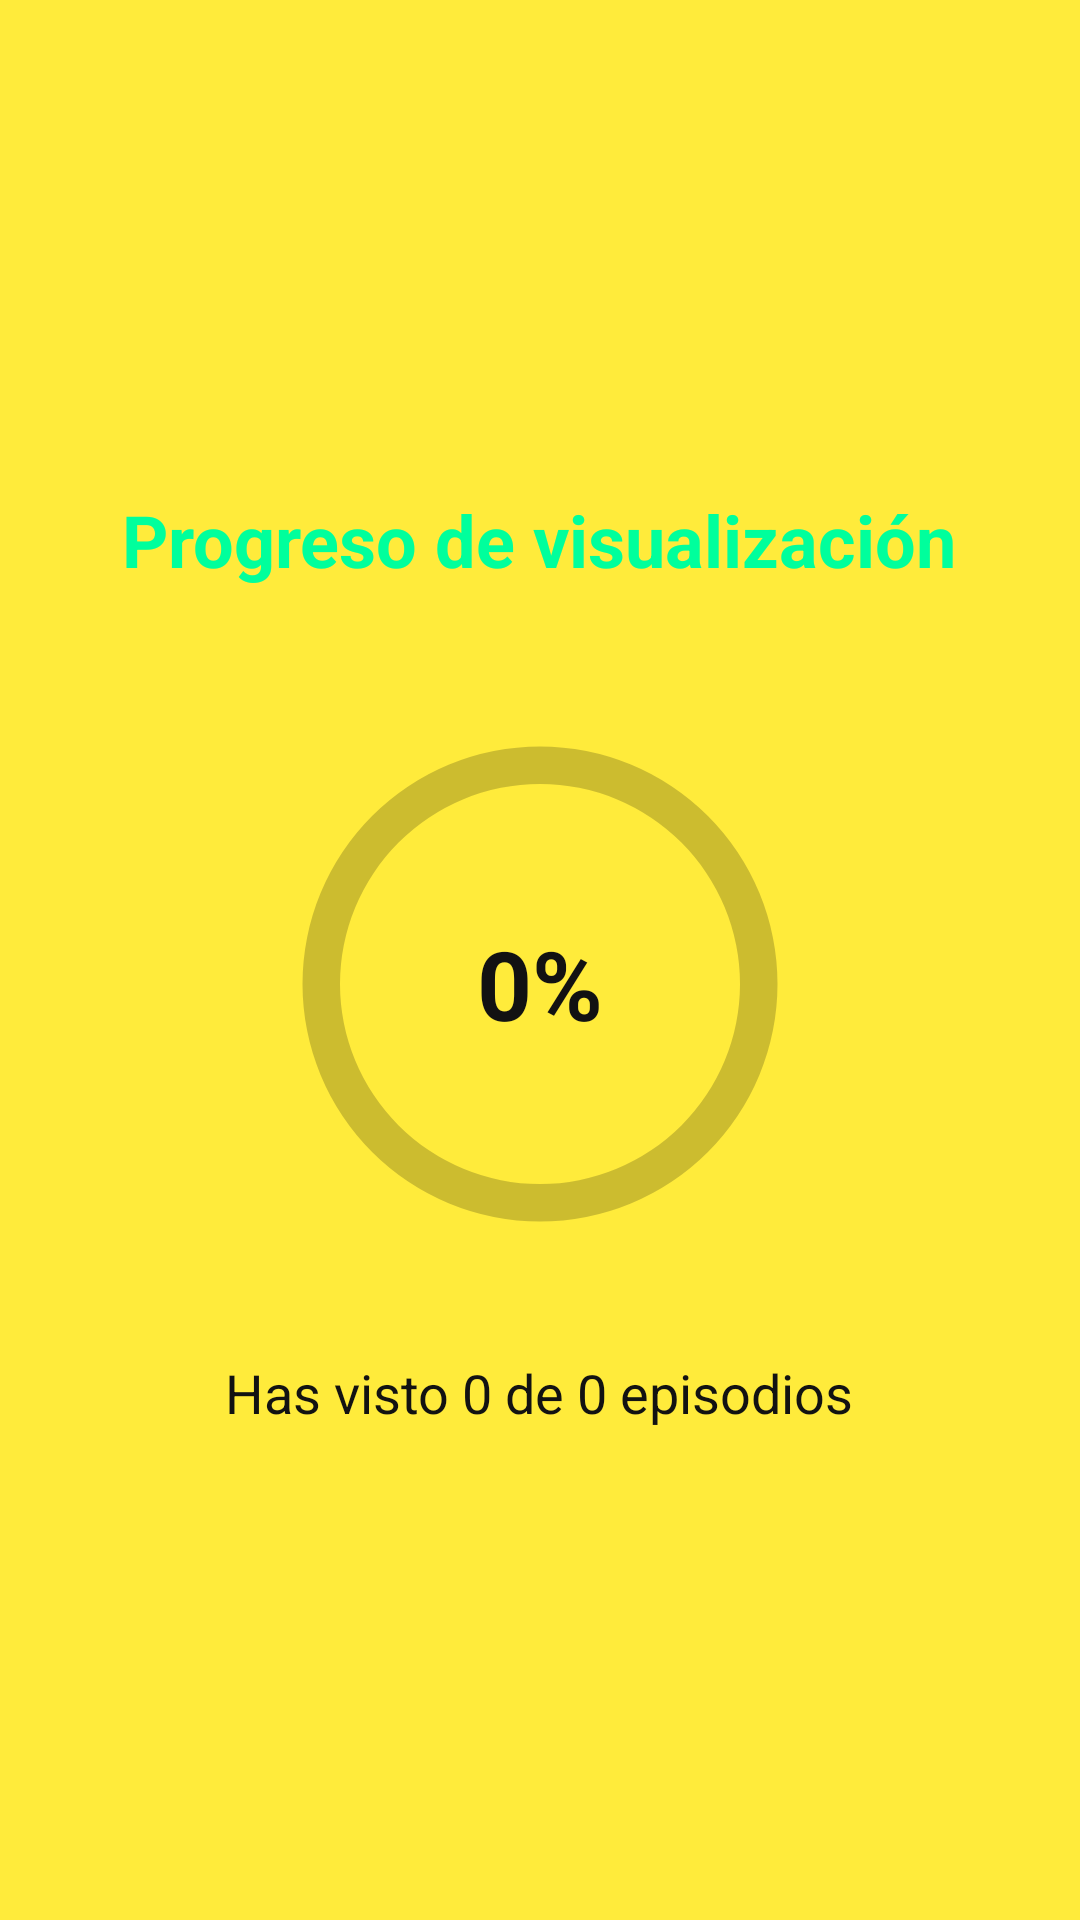

Here is an Android app screen rendered from its layout file. Give the layout XML and the strings, colors and styles it references.
<!-- AndroidManifest.xml: application theme Theme.RickyMortySeguimiento -->
<!-- res/layout/fragment_stats.xml -->
<?xml version="1.0" encoding="utf-8"?>
<LinearLayout xmlns:android="http://schemas.android.com/apk/res/android"
    android:layout_width="match_parent"
    android:layout_height="match_parent"
    android:orientation="vertical"
    android:gravity="center"
    android:padding="24dp">
    <TextView
        android:layout_width="wrap_content"
        android:layout_height="wrap_content"
        android:text="@string/stats_title"
        android:textColor="@color/rick_green_neon"
        android:textSize="24sp"
        android:textStyle="bold"
        android:layout_marginBottom="32dp"/>
    <FrameLayout
        android:layout_width="200dp"
        android:layout_height="200dp">

        <ProgressBar
            android:id="@+id/progressBarStats"
            style="?android:attr/progressBarStyleHorizontal"
            android:layout_width="match_parent"
            android:layout_height="match_parent"
            android:progressDrawable="@drawable/circular_progress"
            android:max="100"
            android:progress="0" />

        <TextView
            android:id="@+id/tvPercentage"
            android:layout_width="wrap_content"
            android:layout_height="wrap_content"
            android:layout_gravity="center"
            android:text="0%"
            android:textSize="32sp"
            android:textStyle="bold"/>
    </FrameLayout>

    <TextView
        android:id="@+id/tvCountStats"
        android:layout_width="wrap_content"
        android:layout_height="wrap_content"
        android:text="@string/stats_count_placeholder"
        android:textSize="18sp"
        android:layout_marginTop="24dp"/>
</LinearLayout>
<!-- resources referenced by this layout -->
<resources>
  <color name="rick_green_neon">#00FF9C</color>
  <!-- drawable circular_progress (drawable) -->
  <?xml version="1.0" encoding="utf-8"?>
  <layer-list xmlns:android="http://schemas.android.com/apk/res/android">
      <item>
          <shape android:shape="ring" android:thicknessRatio="16" android:useLevel="false">
              <solid android:color="#33000000"/> </shape>
      </item>
      <item>
          <rotate
              android:fromDegrees="270"
              android:toDegrees="270">
              <shape android:shape="ring" android:thicknessRatio="16" android:useLevel="true">
                  <solid android:color="@color/rick_green_neon"/> </shape>
          </rotate>
      </item>
  </layer-list>
  <string name="stats_count_placeholder">Has visto 0 de 0 episodios</string>
  <string name="stats_title">Progreso de visualización</string>
  <style name="Theme.RickyMortySeguimiento" parent="Theme.MaterialComponents.DayNight.NoActionBar">
  
          <item name="colorPrimary">@color/rick_green_neon</item>
          <item name="colorPrimaryVariant">@color/rick_green_neon</item>
          <item name="colorOnPrimary">@color/rick_blue_dark</item>
  
          <item name="android:windowBackground">@color/rick_yellow</item>
          <item name="colorSurface">@color/rick_yellow</item>
          <item name="android:textColor">@color/light_text</item>
          <item name="android:statusBarColor">@color/rick_green_neon</item> </style>
  <color name="rick_blue_dark">#0B1E2D</color>
  <color name="rick_yellow">#FFEB3B</color>
  <color name="light_text">#121212</color>
</resources>
